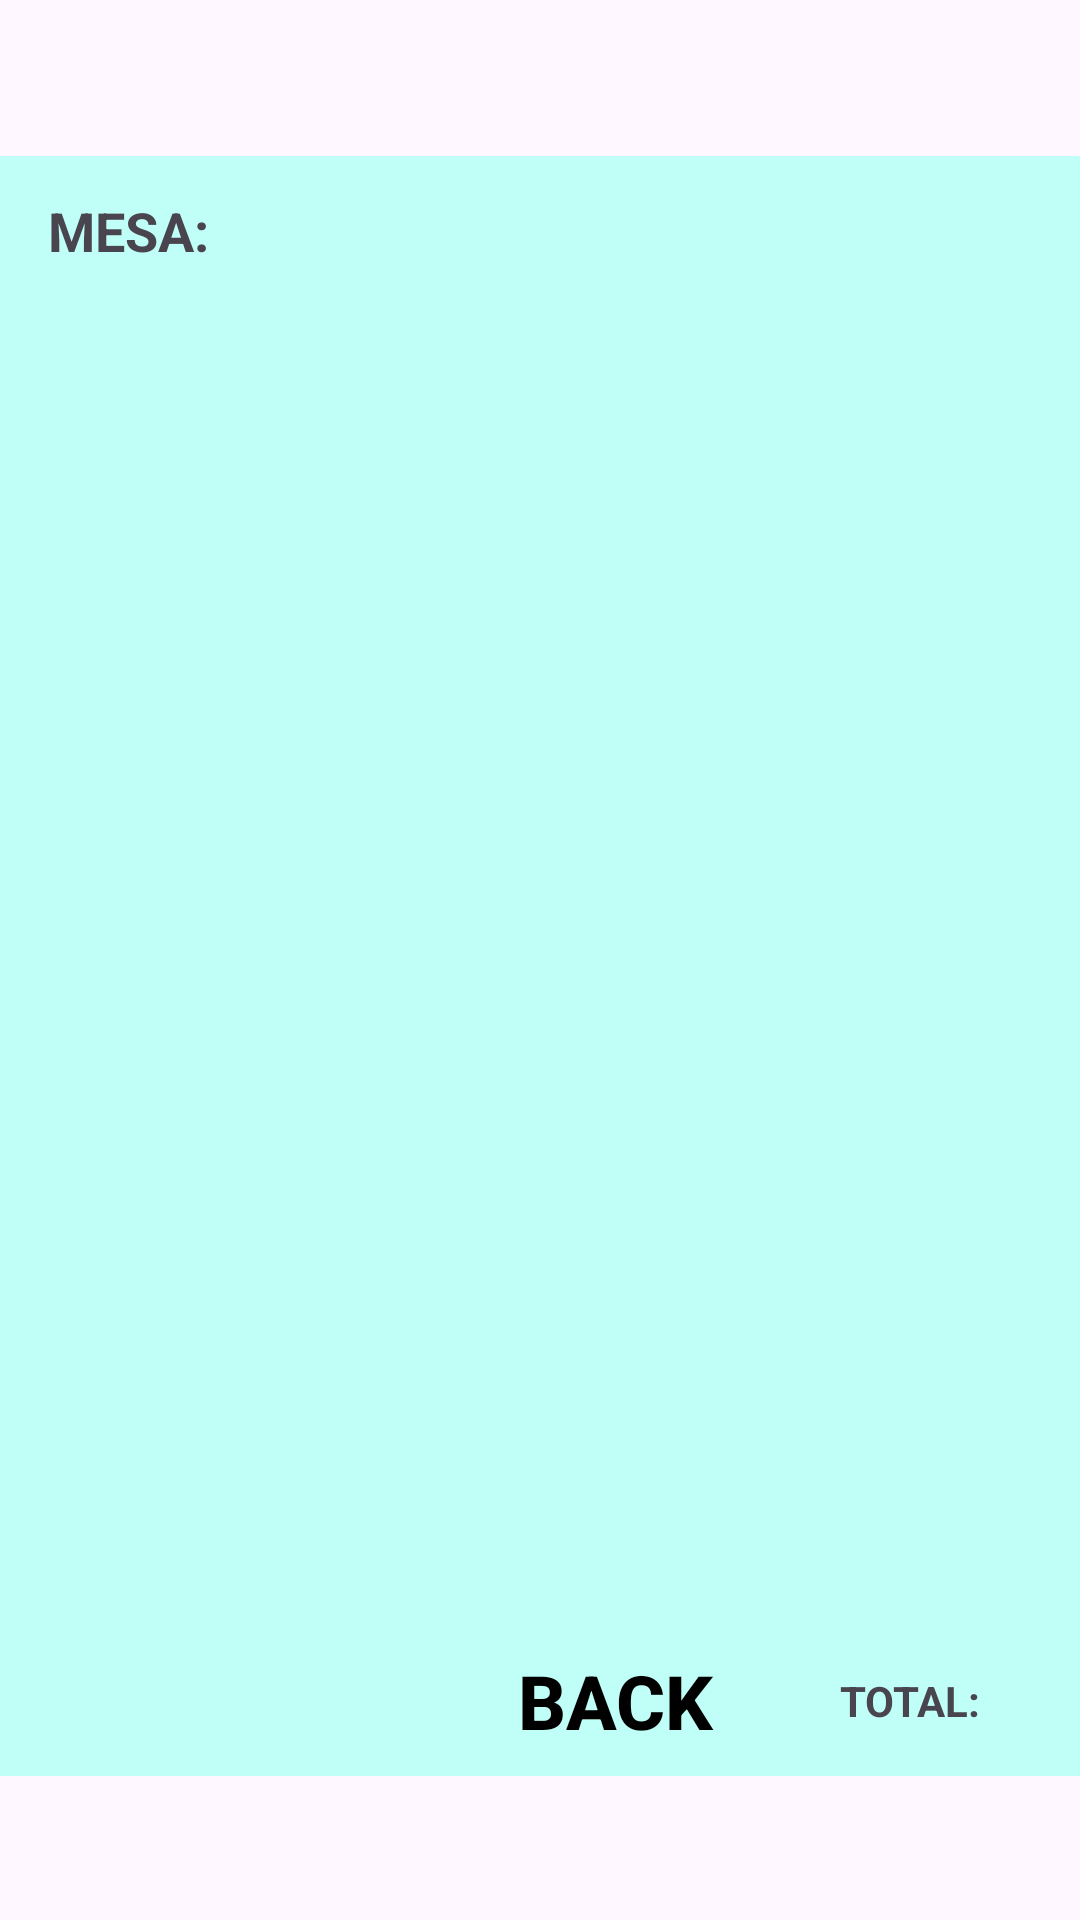

Layout XML and referenced resources for this Android screen:
<!-- AndroidManifest.xml: application theme Theme.ComanderoApp -->
<!-- res/layout/activity_factura.xml -->
<?xml version="1.0" encoding="utf-8"?>
<androidx.constraintlayout.widget.ConstraintLayout xmlns:android="http://schemas.android.com/apk/res/android"
    xmlns:app="http://schemas.android.com/apk/res-auto"
    xmlns:tools="http://schemas.android.com/tools"
    android:id="@+id/main"
    android:layout_width="match_parent"
    android:layout_height="match_parent"
    tools:context=".Factura">

    <FrameLayout
        android:id="@+id/FrameSala"
        android:layout_width="410dp"
        android:layout_height="50dp"
        android:layout_marginTop="52dp"
        android:background="#bffff7"
        app:layout_constraintTop_toTopOf="parent"
        tools:ignore="MissingConstraints"
        tools:layout_editor_absoluteX="0dp">

        <TextView
            android:id="@+id/ViewMesa"
            android:layout_width="wrap_content"
            android:layout_height="wrap_content"
            android:layout_gravity="center_vertical"
            android:text="MESA: "
            android:textStyle="bold"
            android:textSize="18sp"
            android:paddingStart="16dp"
            />

        <TextView
            android:id="@+id/textViewNumeroMesa"
            android:layout_width="wrap_content"
            android:layout_height="wrap_content"
            android:layout_gravity="center_vertical"
            android:layout_marginLeft="180dp"
            android:textStyle="bold"
            android:text=" "

            />
    </FrameLayout>


    <FrameLayout
        android:id="@+id/FrameFactura"
        android:layout_width="412dp"
        android:layout_height="470dp"
        android:background="#bffff7"
        app:layout_constraintBottom_toTopOf="@+id/FrameImpresora"
        app:layout_constraintTop_toBottomOf="@+id/FrameSala"
        tools:ignore="MissingConstraints"
        tools:layout_editor_absoluteX="-2dp">

        <TableLayout
            android:id="@+id/TLFactura"
            android:layout_width="match_parent"
            android:layout_height="match_parent">

            <TableRow
                android:layout_width="match_parent"
                android:layout_height="match_parent" />

            <TableRow
                android:layout_width="match_parent"
                android:layout_height="match_parent" />

            <TableRow
                android:layout_width="match_parent"
                android:layout_height="match_parent" />

            <TableRow
                android:layout_width="match_parent"
                android:layout_height="match_parent" />
        </TableLayout>

    </FrameLayout>

    <FrameLayout
        android:id="@+id/FrameImpresora"
        android:layout_width="410dp"
        android:layout_height="50dp"
        android:layout_marginBottom="48dp"
        android:background="#bffff7"
        app:layout_constraintBottom_toBottomOf="parent"
        tools:ignore="MissingConstraints"
        tools:layout_editor_absoluteX="-2dp">


        <ImageButton
            android:id="@+id/BotonImprimir"
            android:layout_width="66dp"
            android:layout_height="52dp"
            android:background="@android:color/transparent"
            android:scaleType="centerInside"
            app:srcCompat="@drawable/impresora"
            android:layout_marginStart="70dp"
            tools:ignore="MissingConstraints" />

        <TextView
            android:id="@+id/textViewPrecioTotal"
            android:layout_width="wrap_content"
            android:layout_height="wrap_content"
            android:layout_gravity="center_vertical"
            android:layout_marginLeft="280dp"
            android:textStyle="bold"
            android:text="TOTAL: "
            />

        <Button
            android:id="@+id/buttonVolver"
            android:layout_width="wrap_content"
            android:layout_height="wrap_content"
            android:layout_gravity="center"
            android:background="@android:color/transparent"
            android:text="Back"
            android:textColor="#000000"
            android:textSize="25sp"
            android:textStyle="bold" />

    </FrameLayout>

</androidx.constraintlayout.widget.ConstraintLayout>
<!-- resources referenced by this layout -->
<resources>
  <style name="Theme.ComanderoApp" parent="Base.Theme.ComanderoApp" />
  <style name="Base.Theme.ComanderoApp" parent="Theme.Material3.DayNight.NoActionBar">
          
           <item name="colorPrimary">@color/fondo</item>
      </style>
</resources>
